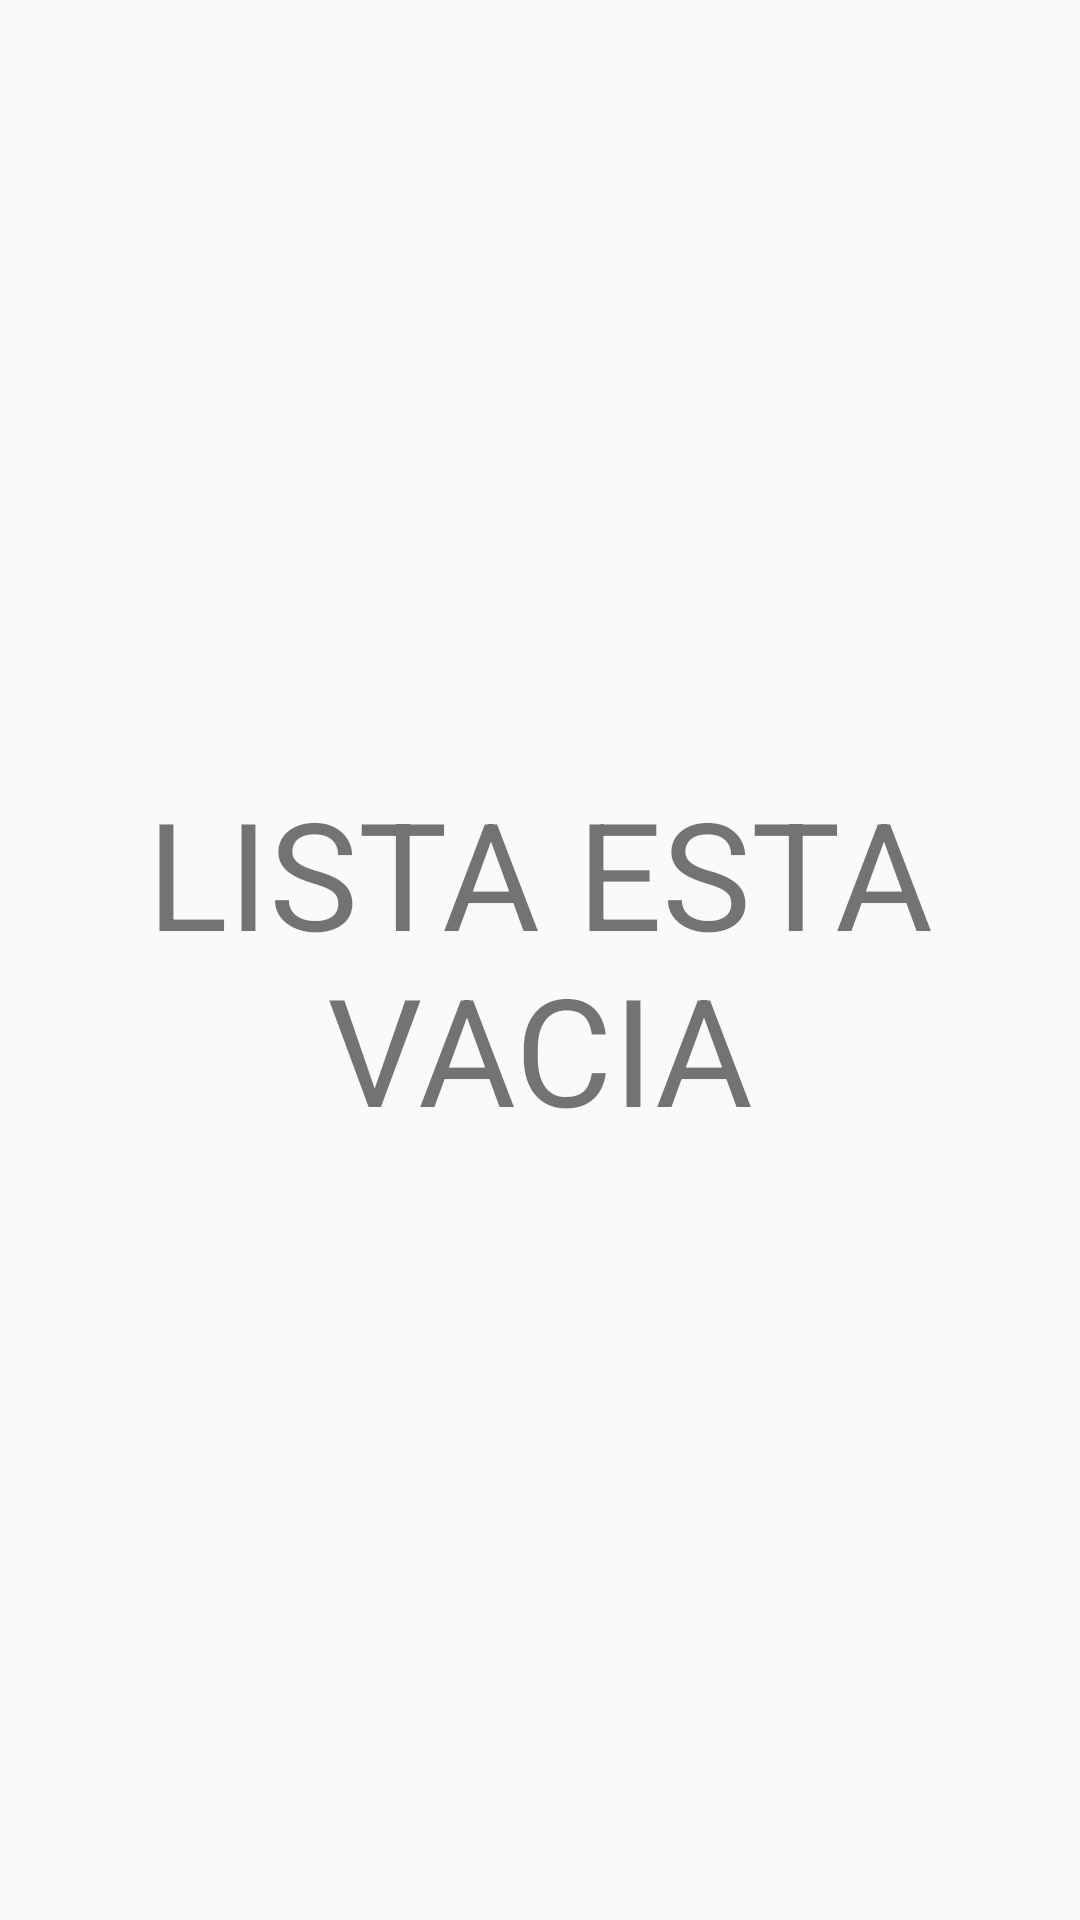

Produce the Android XML layout that renders to this screen, including the resource entries it uses.
<!-- AndroidManifest.xml: application theme AppTheme -->
<!-- res/layout/activity_lista_de_lugar.xml -->
<?xml version="1.0" encoding="utf-8"?>
<androidx.constraintlayout.widget.ConstraintLayout xmlns:android="http://schemas.android.com/apk/res/android"
    xmlns:app="http://schemas.android.com/apk/res-auto"
    xmlns:tools="http://schemas.android.com/tools"
    android:layout_width="match_parent"
    android:layout_height="match_parent"
    android:backgroundTint="@color/colorPrimaryDark"
    tools:context=".PlaceList">

    <androidx.recyclerview.widget.RecyclerView
        android:id="@+id/lista_de_lugar"
        android:layout_width="match_parent"
        android:layout_height="match_parent"
        tools:listitem="@layout/item_lugar"
        app:layout_constraintTop_toTopOf="parent"
        android:visibility="gone"
        tools:visibility="visible"
        app:layout_constraintBottom_toBottomOf="parent"
        />

    <TextView
        android:id="@+id/lista_de_lugar_vacia"
        android:layout_width="wrap_content"
        android:layout_height="wrap_content"
        android:text="@string/lista_vacia"
        android:textSize="50dp"
        android:textAlignment="center"
        tools:visibility="gone"
        app:layout_constraintTop_toTopOf="parent"
        app:layout_constraintBottom_toBottomOf="parent"
        />

</androidx.constraintlayout.widget.ConstraintLayout>
<!-- res/layout/item_lugar.xml (included above) -->
<?xml version="1.0" encoding="utf-8"?>
<androidx.constraintlayout.widget.ConstraintLayout xmlns:android="http://schemas.android.com/apk/res/android"
    xmlns:tools="http://schemas.android.com/tools"
    android:layout_width="match_parent"
    android:layout_height="wrap_content"
    android:background="@drawable/border"
    android:id="@+id/item_place"
    android:padding="12dip"
    xmlns:app="http://schemas.android.com/apk/res-auto"
    android:paddingBottom="5dp">

    <TextView
        android:id="@+id/item_lugar_name"
        android:layout_width="0dp"
        android:layout_height="wrap_content"
        app:layout_constraintTop_toTopOf="parent"
        app:layout_constraintStart_toStartOf="parent"
        tools:text="@string/app_name"
        style="@style/ItemName"
        app:layout_constraintWidth_percent="0.8"
        />
    <TextView
        android:id="@+id/item_lugar_date_create"
        android:layout_width="0dp"
        android:layout_height="wrap_content"
        app:layout_constraintTop_toTopOf="parent"
        app:layout_constraintStart_toEndOf="@id/item_lugar_name"
        app:layout_constraintEnd_toEndOf="parent"
        android:textAlignment="center"
        tools:text="20.04.2021"
        />
    <androidx.appcompat.widget.AppCompatRatingBar
        android:id="@+id/item_lugar_rating"
        android:layout_width="wrap_content"
        android:layout_height="wrap_content"
        app:layout_constraintTop_toBottomOf="@id/item_lugar_name"
        app:layout_constraintStart_toStartOf="parent"
        app:layout_constraintEnd_toEndOf="parent"
        android:stepSize="0.5"
        android:isIndicator="true"
        android:clickable="false"

        />
</androidx.constraintlayout.widget.ConstraintLayout>
<!-- resources referenced by this layout -->
<resources>
  <!-- drawable border (drawable) -->
  <?xml version="1.0" encoding="utf-8"?>
  <layer-list xmlns:android="http://schemas.android.com/apk/res/android" >
      <item
          android:bottom="1dp"
          android:left="-2dp"
          android:right="-2dp"
          android:top="-2dp">
          <shape android:shape="rectangle" >
              <stroke
                  android:width="1dp"
                  android:color="@color/colorPrimary" />
  
              <solid android:color="#00FFFFFF" />
  
              <padding android:left="10dp"
                  android:right="10dp"
                  android:top="1dp"
                  android:bottom="10dp" />
          </shape>
      </item>
  
  </layer-list>
  <string name="app_name">MisLugaresFavoritos</string>
  <string name="lista_vacia">LISTA ESTA VACIA</string>
  <style name="ItemName" parent="Widget.AppCompat.TextView">
          <item name="android:textSize">20dp</item>
      </style>
  <style name="AppTheme" parent="Theme.AppCompat.Light.DarkActionBar">
          
          <item name="colorPrimary">@color/colorPrimary</item>
          <item name="colorPrimaryDark">@color/colorPrimaryDark</item>
          <item name="colorAccent">@color/colorAccent</item>
      </style>
  <!-- not gathered from this repository: default colours our renderer supplied (Android Studio template values) -->
  <color name="colorPrimary">#FF6200EE</color>
  <color name="colorPrimaryDark">#FF3700B3</color>
  <color name="colorAccent">#FF03DAC5</color>
</resources>
